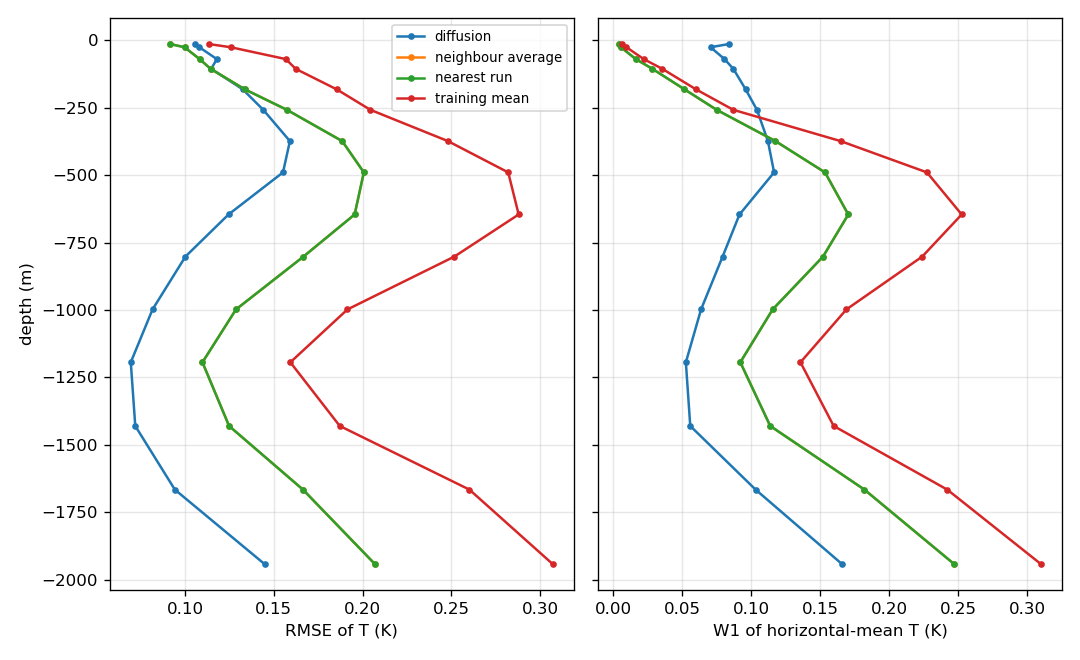

The data file committed next to this chart (first rows):
metric, method, z_m, value_K_mean_over_runs
rmse, diffusion_mean, -1942, 0.1448
rmse, diffusion_mean, -1666, 0.09428
rmse, diffusion_mean, -1430, 0.07200
rmse, diffusion_mean, -1194, 0.06947
rmse, diffusion_mean, -998, 0.08172
rmse, diffusion_mean, -802, 0.1003
rmse, diffusion_mean, -646, 0.1245
rmse, diffusion_mean, -490, 0.1552
rmse, diffusion_mean, -374, 0.1591
rmse, diffusion_mean, -258, 0.1441
rmse, diffusion_mean, -182, 0.1325
rmse, diffusion_mean, -106, 0.1147
rmse, diffusion_mean, -70, 0.1179
rmse, diffusion_mean, -26, 0.1081
rmse, diffusion_mean, -14, 0.1055
rmse, neighbour_avg, -1942, 0.2069
rmse, neighbour_avg, -1666, 0.1664
rmse, neighbour_avg, -1430, 0.1248
rmse, neighbour_avg, -1194, 0.1098
rmse, neighbour_avg, -998, 0.1287
rmse, neighbour_avg, -802, 0.1667
rmse, neighbour_avg, -646, 0.1955
rmse, neighbour_avg, -490, 0.2007
rmse, neighbour_avg, -374, 0.1885
rmse, neighbour_avg, -258, 0.1574
rmse, neighbour_avg, -182, 0.1337
rmse, neighbour_avg, -106, 0.1144
rmse, neighbour_avg, -70, 0.1082
rmse, neighbour_avg, -26, 0.09974
rmse, neighbour_avg, -14, 0.09161
rmse, nearest_train, -1942, 0.2069
rmse, nearest_train, -1666, 0.1664
rmse, nearest_train, -1430, 0.1248
rmse, nearest_train, -1194, 0.1098
rmse, nearest_train, -998, 0.1287
rmse, nearest_train, -802, 0.1667
rmse, nearest_train, -646, 0.1955
rmse, nearest_train, -490, 0.2007
rmse, nearest_train, -374, 0.1885
rmse, nearest_train, -258, 0.1574
rmse, nearest_train, -182, 0.1337
rmse, nearest_train, -106, 0.1144
rmse, nearest_train, -70, 0.1082
rmse, nearest_train, -26, 0.09974
rmse, nearest_train, -14, 0.09161
rmse, train_mean, -1942, 0.307
rmse, train_mean, -1666, 0.2601
rmse, train_mean, -1430, 0.1871
rmse, train_mean, -1194, 0.1593
rmse, train_mean, -998, 0.1915
rmse, train_mean, -802, 0.2517
rmse, train_mean, -646, 0.2879
rmse, train_mean, -490, 0.282
rmse, train_mean, -374, 0.2481
rmse, train_mean, -258, 0.2044
rmse, train_mean, -182, 0.1854
rmse, train_mean, -106, 0.1623
rmse, train_mean, -70, 0.1568
rmse, train_mean, -26, 0.1258
rmse, train_mean, -14, 0.1133
... 60 more rows
